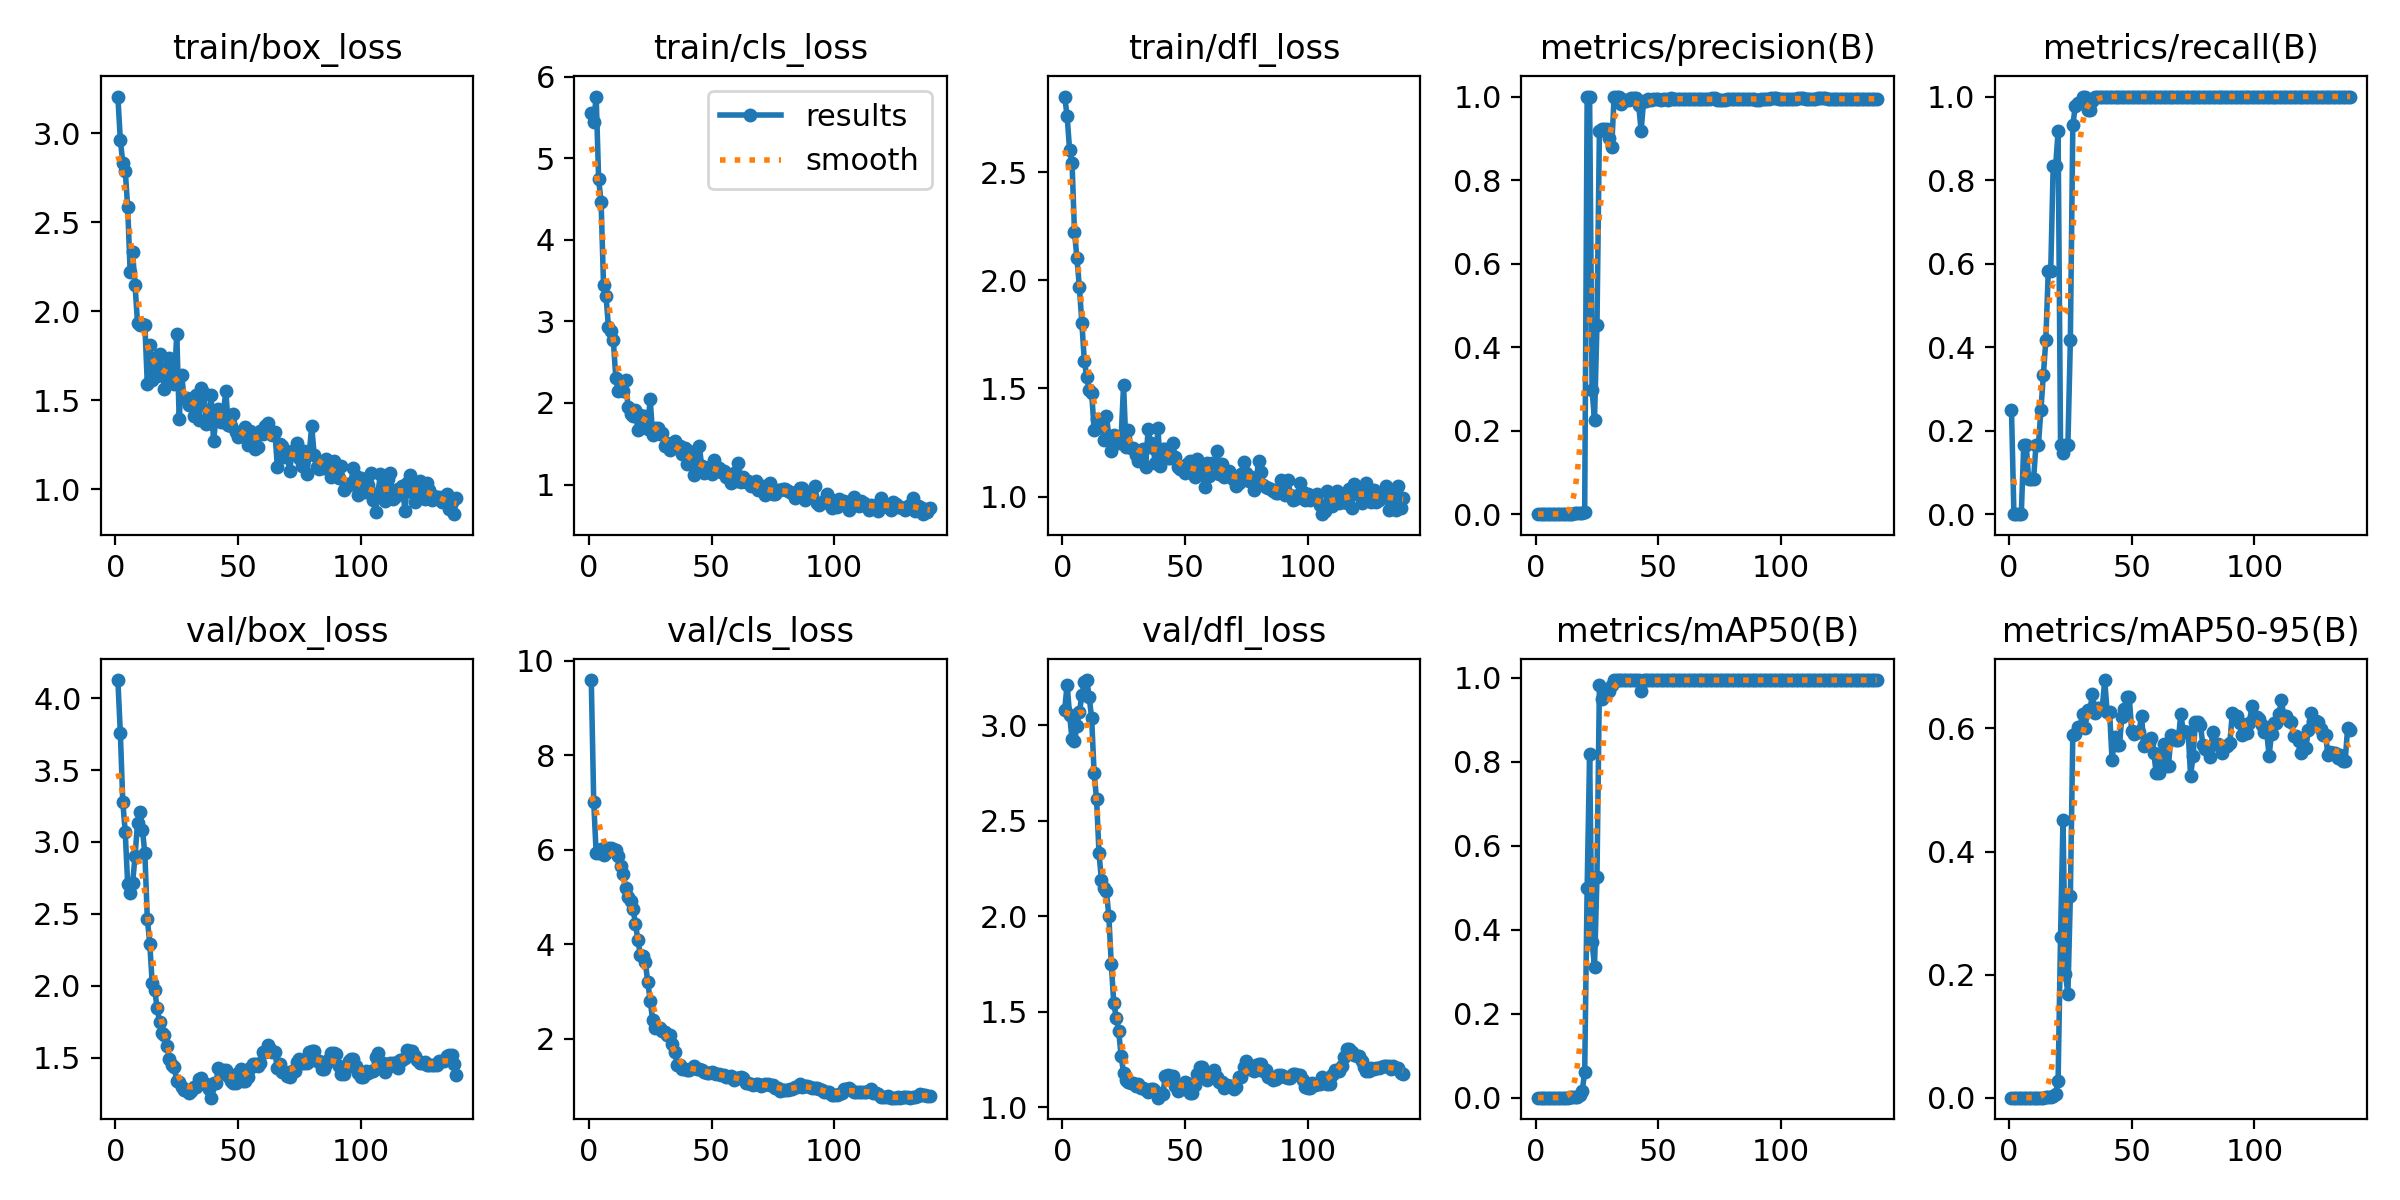

The data file committed next to this chart (first rows):
epoch, time, train/box_loss, train/cls_loss, train/dfl_loss, metrics/precision(B), metrics/recall(B), metrics/mAP50(B), metrics/mAP50-95(B), val/box_loss, val/cls_loss, val/dfl_loss, lr/pg0, lr/pg1, lr/pg2
1, 28.16, 3.206, 5.558, 2.85, 0.00083, 0.25, 0.00025, 3e-05, 4.126, 9.591, 3.08, 4e-05, 4e-05, 4e-05
2, 42.26, 2.962, 5.45, 2.76, 0, 0, 0, 0, 3.76, 7.005, 3.212, 9.9901e-05, 9.9901e-05, 9.9901e-05
3, 56.05, 2.835, 5.756, 2.603, 0, 0, 0, 0, 3.28, 5.923, 3.053, 0.0001597, 0.0001597, 0.0001597
4, 69.86, 2.79, 4.742, 2.545, 0, 0, 0, 0, 3.069, 5.923, 2.926, 0.0002193, 0.0002193, 0.0002193
5, 83.34, 2.584, 4.465, 2.224, 0, 0, 0, 0, 2.704, 6.011, 2.917, 0.0002789, 0.0002789, 0.0002789
6, 96.81, 2.223, 3.44, 2.102, 0.00056, 0.1667, 0.00012, 2e-05, 2.642, 5.889, 2.997, 0.0003383, 0.0003383, 0.0003383
7, 111.7, 2.331, 3.313, 1.967, 0.00056, 0.1667, 0.00012, 3e-05, 2.713, 5.924, 3.067, 0.0003976, 0.0003976, 0.0003976
8, 126.3, 2.147, 2.932, 1.804, 0.00028, 0.08333, 3e-05, 1e-05, 2.901, 6.034, 3.155, 0.0004568, 0.0004568, 0.0004568
9, 141.6, 1.937, 2.88, 1.629, 0.00028, 0.08333, 4e-05, 1e-05, 3.132, 6.03, 3.224, 0.0005159, 0.0005159, 0.0005159
10, 155.5, 1.923, 2.766, 1.554, 0.00028, 0.08333, 4e-05, 1e-05, 3.209, 6.012, 3.235, 0.0005748, 0.0005748, 0.0005748
11, 169.4, 1.928, 2.303, 1.491, 0.00056, 0.1667, 0.00014, 4e-05, 3.085, 5.994, 3.147, 0.0006337, 0.0006337, 0.0006337
12, 183.2, 1.923, 2.142, 1.481, 0.00056, 0.1667, 0.00014, 6e-05, 2.921, 5.87, 3.035, 0.0006924, 0.0006924, 0.0006924
13, 197.2, 1.593, 2.255, 1.31, 0.00083, 0.25, 0.00031, 0.00011, 2.467, 5.652, 2.747, 0.000751, 0.000751, 0.000751
14, 211.1, 1.811, 2.145, 1.358, 0.00111, 0.3333, 0.00059, 0.00015, 2.291, 5.494, 2.611, 0.0008094, 0.0008094, 0.0008094
15, 225.4, 1.614, 2.277, 1.33, 0.00139, 0.4167, 0.0009, 0.00034, 2.015, 5.185, 2.328, 0.0008678, 0.0008678, 0.0008678
16, 240, 1.739, 1.947, 1.326, 0.00194, 0.5833, 0.00171, 0.00049, 1.969, 4.999, 2.187, 0.000926, 0.000926, 0.000926
17, 254.4, 1.635, 1.868, 1.26, 0.00194, 0.5833, 0.00181, 0.00102, 1.845, 4.925, 2.146, 0.0009842, 0.0009842, 0.0009842
18, 268.3, 1.758, 1.844, 1.372, 0.00278, 0.8333, 0.00678, 0.00213, 1.746, 4.75, 2.133, 0.001042, 0.001042, 0.001042
19, 282.5, 1.678, 1.913, 1.281, 0.00278, 0.8333, 0.01676, 0.00565, 1.674, 4.436, 1.999, 0.0011, 0.0011, 0.0011
20, 296.5, 1.562, 1.666, 1.211, 0.00443, 0.9167, 0.06076, 0.02734, 1.658, 4.09, 1.748, 0.001158, 0.001158, 0.001158
21, 310.7, 1.636, 1.848, 1.284, 1, 0.1654, 0.4999, 0.2617, 1.579, 3.77, 1.547, 0.001215, 0.001215, 0.001215
22, 324.7, 1.737, 1.795, 1.262, 1, 0.1463, 0.8177, 0.4515, 1.488, 3.76, 1.468, 0.001273, 0.001273, 0.001273
23, 338.7, 1.628, 1.838, 1.249, 0.2968, 0.1667, 0.3699, 0.2007, 1.452, 3.628, 1.399, 0.00133, 0.00133, 0.00133
24, 352.5, 1.591, 1.675, 1.268, 0.2264, 0.1667, 0.312, 0.1689, 1.436, 3.207, 1.268, 0.001388, 0.001388, 0.001388
25, 366.4, 1.875, 2.053, 1.515, 0.4526, 0.4167, 0.5255, 0.3278, 1.34, 2.805, 1.179, 0.001445, 0.001445, 0.001445
26, 380.8, 1.393, 1.613, 1.23, 0.9177, 0.9307, 0.9827, 0.589, 1.332, 2.409, 1.141, 0.001502, 0.001502, 0.001502
27, 395.5, 1.644, 1.694, 1.306, 0.9213, 0.9771, 0.9504, 0.5917, 1.294, 2.234, 1.129, 0.001559, 0.001559, 0.001559
28, 409.5, 1.511, 1.688, 1.223, 0.922, 0.9853, 0.9696, 0.6016, 1.273, 2.237, 1.128, 0.001616, 0.001616, 0.001616
29, 423.5, 1.512, 1.618, 1.223, 0.922, 0.9853, 0.9696, 0.6016, 1.273, 2.237, 1.128, 0.001672, 0.001672, 0.001672
30, 437.7, 1.476, 1.631, 1.191, 0.9017, 1, 0.9696, 0.6239, 1.254, 2.172, 1.111, 0.001729, 0.001729, 0.001729
31, 451.6, 1.477, 1.468, 1.163, 0.8793, 1, 0.9827, 0.6004, 1.268, 2.141, 1.119, 0.001785, 0.001785, 0.001785
32, 465.6, 1.413, 1.515, 1.185, 1, 0.9688, 0.995, 0.6307, 1.299, 2.075, 1.097, 0.001842, 0.001842, 0.001842
33, 479.7, 1.533, 1.424, 1.218, 1, 0.9688, 0.995, 0.6307, 1.299, 2.075, 1.097, 0.001898, 0.001898, 0.001898
34, 493.6, 1.388, 1.466, 1.137, 1, 0.9899, 0.995, 0.6562, 1.351, 1.891, 1.092, 0.001935, 0.001935, 0.001935
35, 507.6, 1.572, 1.529, 1.31, 0.9816, 1, 0.995, 0.6252, 1.36, 1.726, 1.077, 0.001933, 0.001933, 0.001933
36, 521.7, 1.54, 1.48, 1.249, 0.9908, 1, 0.995, 0.6335, 1.314, 1.451, 1.092, 0.001931, 0.001931, 0.001931
37, 535.6, 1.369, 1.478, 1.223, 0.9908, 1, 0.995, 0.6335, 1.314, 1.451, 1.092, 0.001929, 0.001929, 0.001929
38, 549.5, 1.372, 1.38, 1.156, 0.9915, 1, 0.995, 0.6326, 1.285, 1.357, 1.084, 0.001927, 0.001927, 0.001927
39, 563.4, 1.528, 1.453, 1.315, 0.9953, 1, 0.995, 0.6786, 1.221, 1.362, 1.049, 0.001925, 0.001925, 0.001925
40, 577.4, 1.272, 1.251, 1.14, 0.9963, 1, 0.995, 0.6263, 1.32, 1.331, 1.067, 0.001923, 0.001923, 0.001923
41, 591.2, 1.404, 1.414, 1.219, 0.9963, 1, 0.995, 0.6263, 1.32, 1.331, 1.067, 0.001921, 0.001921, 0.001921
42, 605.5, 1.452, 1.305, 1.219, 0.98, 1, 0.995, 0.5483, 1.426, 1.373, 1.161, 0.001919, 0.001919, 0.001919
43, 619.3, 1.376, 1.12, 1.179, 0.9182, 1, 0.9696, 0.5857, 1.391, 1.424, 1.166, 0.001917, 0.001917, 0.001917
44, 633.3, 1.433, 1.203, 1.178, 0.9896, 1, 0.995, 0.5733, 1.414, 1.369, 1.164, 0.001915, 0.001915, 0.001915
45, 647.2, 1.551, 1.478, 1.249, 0.9896, 1, 0.995, 0.5733, 1.414, 1.369, 1.164, 0.001913, 0.001913, 0.001913
46, 661.2, 1.364, 1.229, 1.183, 0.9938, 1, 0.995, 0.619, 1.374, 1.337, 1.11, 0.001911, 0.001911, 0.001911
47, 675, 1.355, 1.137, 1.136, 0.9909, 1, 0.995, 0.631, 1.339, 1.306, 1.086, 0.001909, 0.001909, 0.001909
48, 689.6, 1.424, 1.172, 1.13, 0.9932, 1, 0.995, 0.6518, 1.322, 1.272, 1.096, 0.001907, 0.001907, 0.001907
49, 704.3, 1.321, 1.214, 1.136, 0.9932, 1, 0.995, 0.6518, 1.322, 1.272, 1.096, 0.001905, 0.001905, 0.001905
50, 719.5, 1.293, 1.123, 1.111, 0.9938, 1, 0.995, 0.5956, 1.393, 1.294, 1.133, 0.001903, 0.001903, 0.001903
51, 734.7, 1.3, 1.299, 1.152, 0.9927, 1, 0.995, 0.5916, 1.422, 1.282, 1.127, 0.001901, 0.001901, 0.001901
52, 749.5, 1.331, 1.212, 1.163, 0.9941, 1, 0.995, 0.5941, 1.334, 1.26, 1.075, 0.001899, 0.001899, 0.001899
53, 764.2, 1.352, 1.202, 1.115, 0.9941, 1, 0.995, 0.5941, 1.334, 1.26, 1.075, 0.001897, 0.001897, 0.001897
54, 778.9, 1.25, 1.149, 1.092, 0.9917, 1, 0.995, 0.6204, 1.366, 1.226, 1.113, 0.001895, 0.001895, 0.001895
55, 793.7, 1.326, 1.168, 1.172, 0.9955, 1, 0.995, 0.5717, 1.428, 1.224, 1.175, 0.001893, 0.001893, 0.001893
56, 808.4, 1.259, 1.093, 1.111, 0.9951, 1, 0.995, 0.5762, 1.458, 1.201, 1.207, 0.001891, 0.001891, 0.001891
57, 822.6, 1.228, 1.082, 1.129, 0.9951, 1, 0.995, 0.5762, 1.458, 1.201, 1.207, 0.001889, 0.001889, 0.001889
58, 836.8, 1.24, 1.018, 1.044, 0.9933, 1, 0.995, 0.584, 1.438, 1.216, 1.163, 0.001887, 0.001887, 0.001887
59, 851.2, 1.329, 1.145, 1.156, 0.9946, 1, 0.995, 0.5598, 1.463, 1.137, 1.142, 0.001885, 0.001885, 0.001885
60, 865.7, 1.308, 1.04, 1.096, 0.9947, 1, 0.995, 0.527, 1.536, 1.169, 1.159, 0.001883, 0.001883, 0.001883
... 79 more rows
